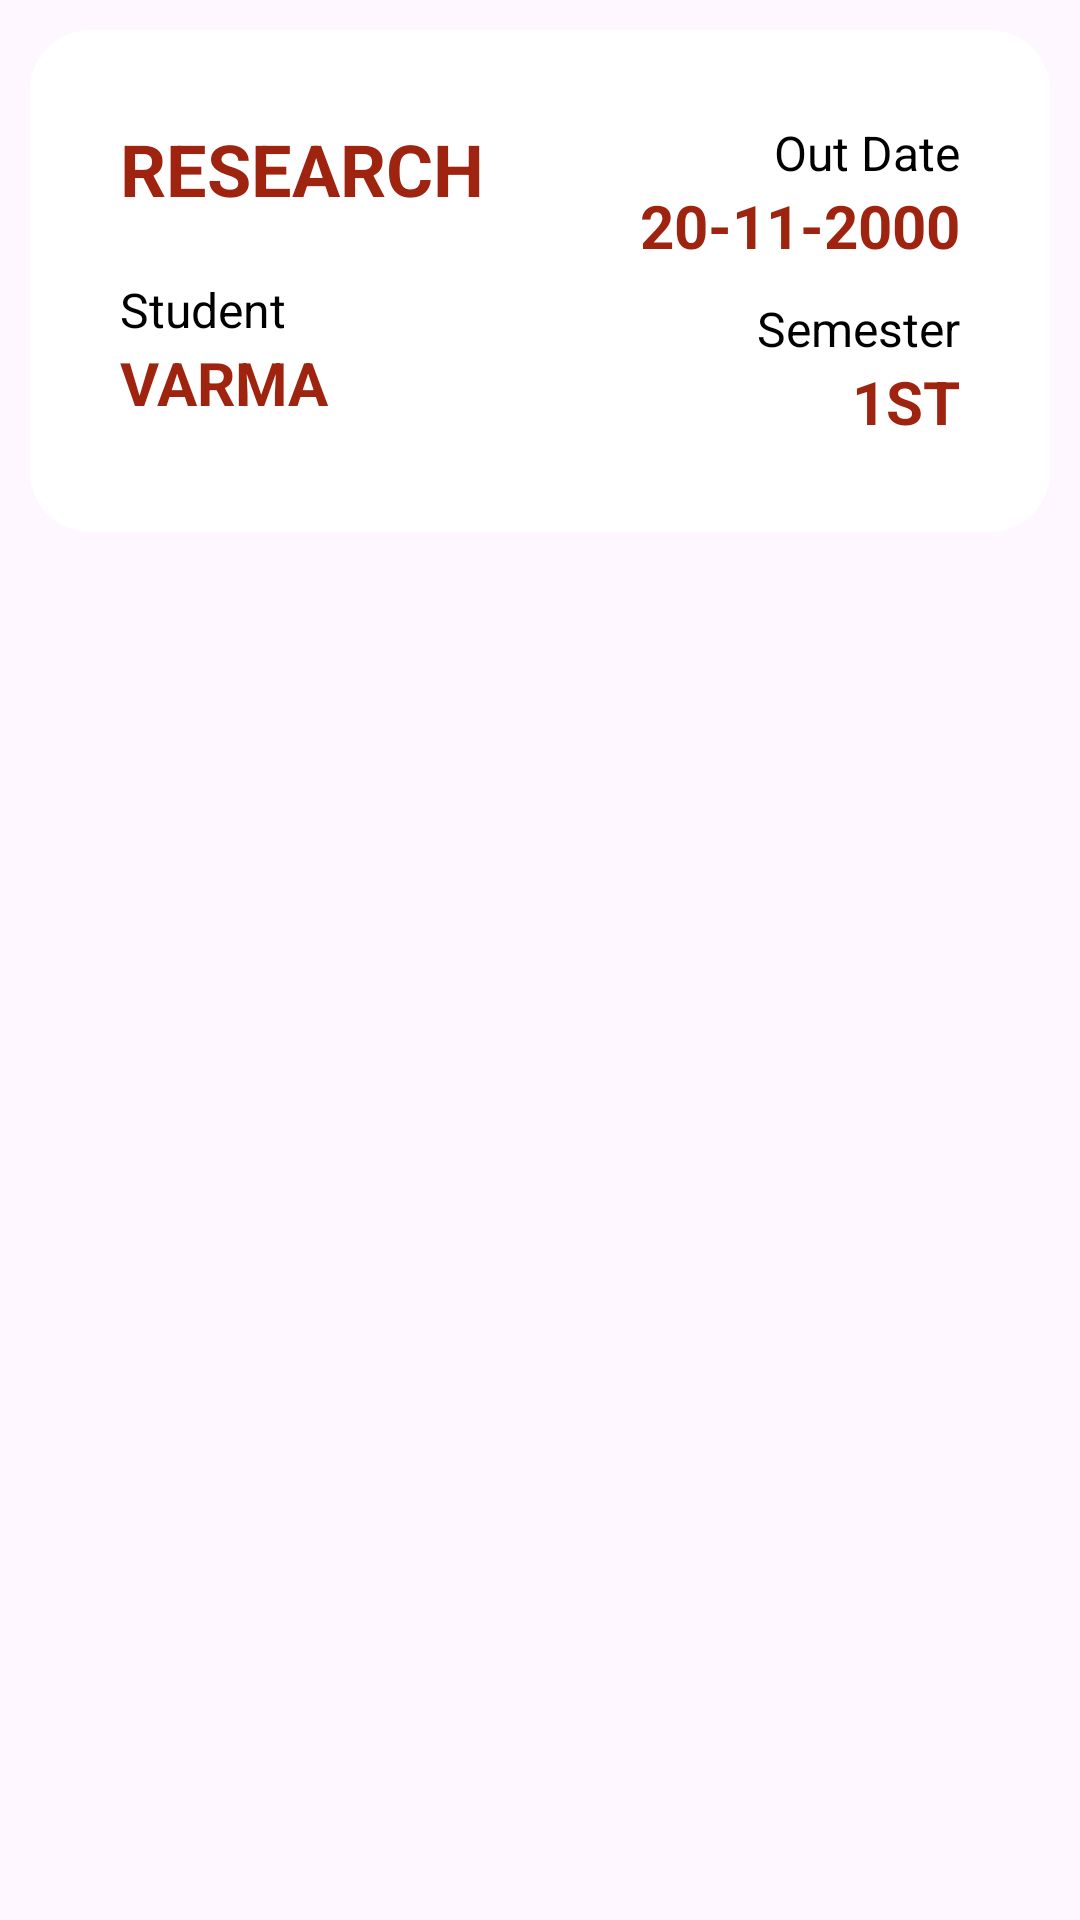

Reconstruct the res/layout file that produces this screen, plus the resources it refers to.
<!-- AndroidManifest.xml: application theme Theme.AssignmentTracker -->
<!-- res/layout/itemview_assignment_new.xml -->
<?xml version="1.0" encoding="utf-8"?>
<androidx.constraintlayout.widget.ConstraintLayout
    xmlns:android="http://schemas.android.com/apk/res/android"
    android:layout_width="match_parent"
    android:layout_height="wrap_content"
    android:padding="10dp"
    android:backgroundTint="@color/red"
    xmlns:app="http://schemas.android.com/apk/res-auto">


    <com.google.android.material.card.MaterialCardView
        android:layout_width="match_parent"
        android:layout_height="wrap_content"
        android:id="@+id/cv_student_container"
        app:layout_constraintTop_toTopOf="parent"
        app:layout_constraintStart_toStartOf="parent"
        app:layout_constraintEnd_toEndOf="parent"
        android:backgroundTint="@color/white"
        app:strokeWidth="0dp"
        app:cardCornerRadius="20dp"
        app:contentPadding="10dp">

        <RelativeLayout
            android:layout_width="match_parent"
            android:layout_height="wrap_content"
            android:layout_margin="20dp">

            <TextView
                android:layout_width="wrap_content"
                android:layout_height="wrap_content"
                android:id="@+id/tv_project_name"
                android:layout_alignParentStart="true"
                android:ellipsize="marquee"
                android:marqueeRepeatLimit="marquee_forever"
                android:maxLines="1"
                android:singleLine="true"
                android:focusable="true"
                android:focusableInTouchMode="true"
                android:text="Research"
                android:textSize="24sp"
                style="@style/RedText"
                android:textStyle="bold"
                android:textAllCaps="true"/>

            <TextView
                android:layout_width="wrap_content"
                android:layout_height="wrap_content"
                android:id="@+id/tv_student_hint"
                android:layout_below="@id/tv_project_name"
                android:layout_marginTop="20dp"
                android:text="Student"
                style="@style/BlackText"
                android:textSize="16sp"
                android:gravity="center"/>

            <TextView
                android:layout_width="wrap_content"
                android:layout_height="wrap_content"
                android:id="@+id/tv_student_name"
                android:layout_below="@id/tv_student_hint"
                app:layout_constraintTop_toBottomOf="@id/tv_student_hint"
                app:layout_constraintStart_toStartOf="parent"
                android:text="Varma"
                style="@style/RedText"
                android:textSize="20sp"
                android:textStyle="bold"
                android:gravity="center"
                android:textAllCaps="true"/>

            <TextView
                android:layout_width="wrap_content"
                android:layout_height="wrap_content"
                android:id="@+id/tv_out_date_hint"
                android:layout_alignParentEnd="true"
                android:text="Out Date"
                android:textSize="16sp"
                style="@style/BlackText"
                android:gravity="center"/>
            <TextView
                android:layout_width="wrap_content"
                android:layout_height="wrap_content"
                android:id="@+id/tv_out_date"
                android:layout_below="@id/tv_out_date_hint"
                android:layout_alignParentEnd="true"
                android:text="20-11-2000"
                style="@style/RedText"
                android:textSize="20sp"
                android:textStyle="bold"
                android:gravity="center"
                android:textAllCaps="true"/>

            <TextView
                android:layout_width="wrap_content"
                android:layout_height="wrap_content"
                android:id="@+id/tv_semester_hint"
                android:layout_below="@id/tv_out_date"
                android:layout_alignParentEnd="true"
                android:layout_marginTop="10dp"
                android:text="Semester"
                style="@style/BlackText"
                android:textSize="16sp"
                android:gravity="center"/>

            <TextView
                android:layout_width="wrap_content"
                android:layout_height="wrap_content"
                android:id="@+id/tv_semester"
                android:layout_below="@id/tv_semester_hint"
                android:layout_alignParentEnd="true"
                android:text="1st"
                style="@style/RedText"
                android:textSize="20sp"
                android:textStyle="bold"
                android:gravity="center"
                android:textAllCaps="true"/>


        </RelativeLayout>

    </com.google.android.material.card.MaterialCardView>

</androidx.constraintlayout.widget.ConstraintLayout>
<!-- resources referenced by this layout -->
<resources>
  <color name="red">#9F2410</color>
  <color name="white">#FFFFFFFF</color>
  <style name="BlackText">
          <item name="android:textColor">@color/black</item>
      </style>
  <style name="RedText">
          <item name="android:textColor">@color/red</item>
      </style>
  <style name="Theme.AssignmentTracker" parent="Base.Theme.AssignmentTracker" />
  <color name="black">#FF000000</color>
  <style name="Base.Theme.AssignmentTracker" parent="Theme.Material3.DayNight.NoActionBar">
          
           <item name="colorPrimary">@color/black</item>
      </style>
</resources>
